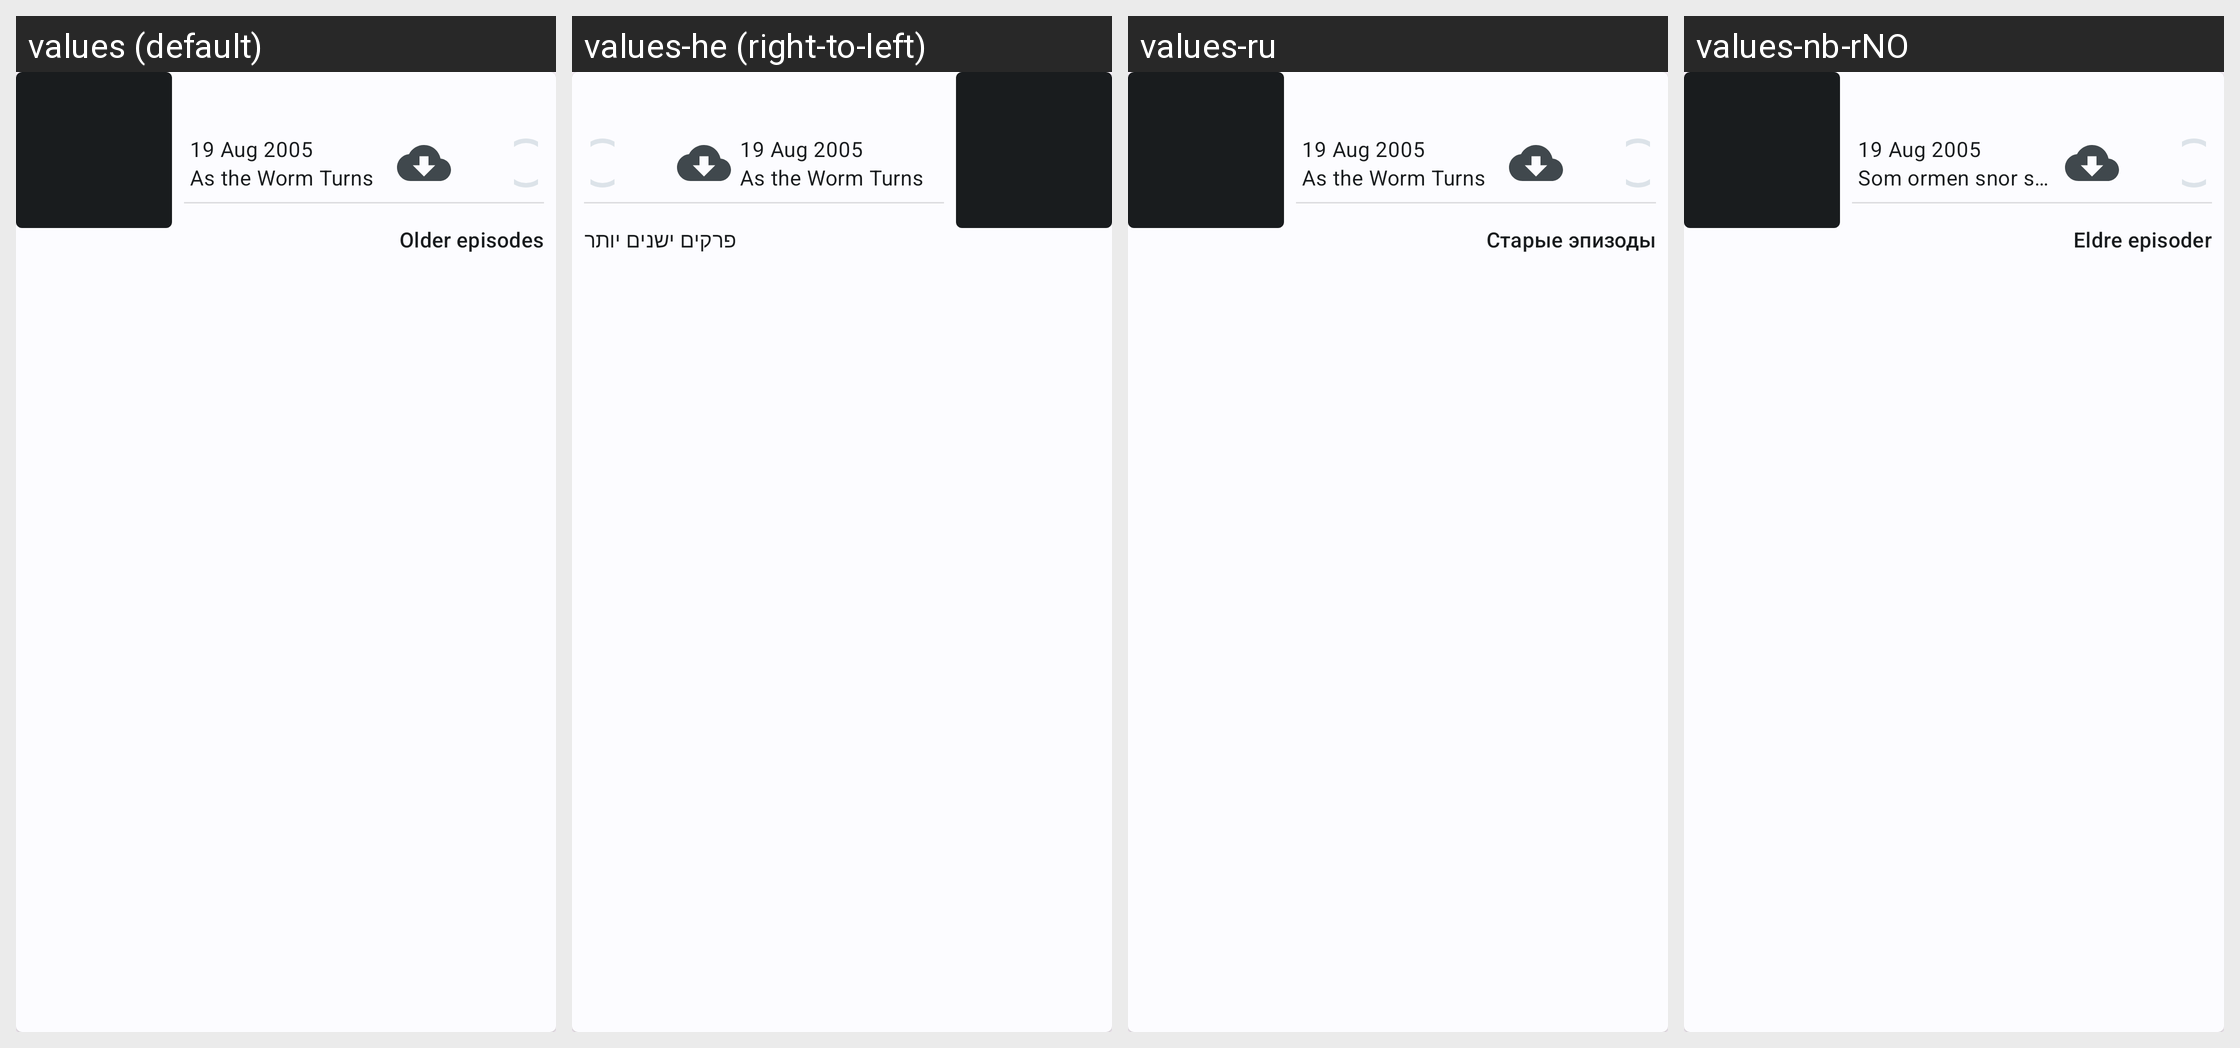

Strings drawn on this Android screen and how each of the app's shown locales translates them:
Android screen res/layout/card_podcast.xml rendered under 4 locales, left to right: values (default), values-he (right-to-left), values-ru, values-nb-rNO. Device: Nexus 5 (rendered at 1080×1920; each locale shown at half size, 540×960, under a caption strip naming it); theme AppTheme.
Other locales in the repository, not shown: values-bn-rBD, values-ca, values-da, values-de, values-es, values-eu, values-fi, values-fr, values-fr-rCA, values-hr, values-it, values-nl, values-pl, values-pt, values-pt-rBR, values-si, values-sv, values-tr, values-tzm, values-zh-rCN.
Strings drawn on this screen, with the default value and each locale's value (text and hints the layout hard-codes, and strings that could not be matched under every locale, appear in the picture but are not listed):

podcast_list_button_toggle_show_older_episodes
  values: Older episodes
  values-he: פרקים ישנים יותר
  values-ru: Старые эпизоды
  values-nb-rNO: Eldre episoder

sample_text_episode_0_date
  values: 19 Aug 2005
  values-he: 19 Aug 2005  [not translated; the default value is used]
  values-ru: 19 Aug 2005  [not translated; the default value is used]
  values-nb-rNO: 19 Aug 2005

sample_text_episode_0_title
  values: As the Worm Turns
  values-he: As the Worm Turns  [not translated; the default value is used]
  values-ru: As the Worm Turns  [not translated; the default value is used]
  values-nb-rNO: Som ormen snor seg
